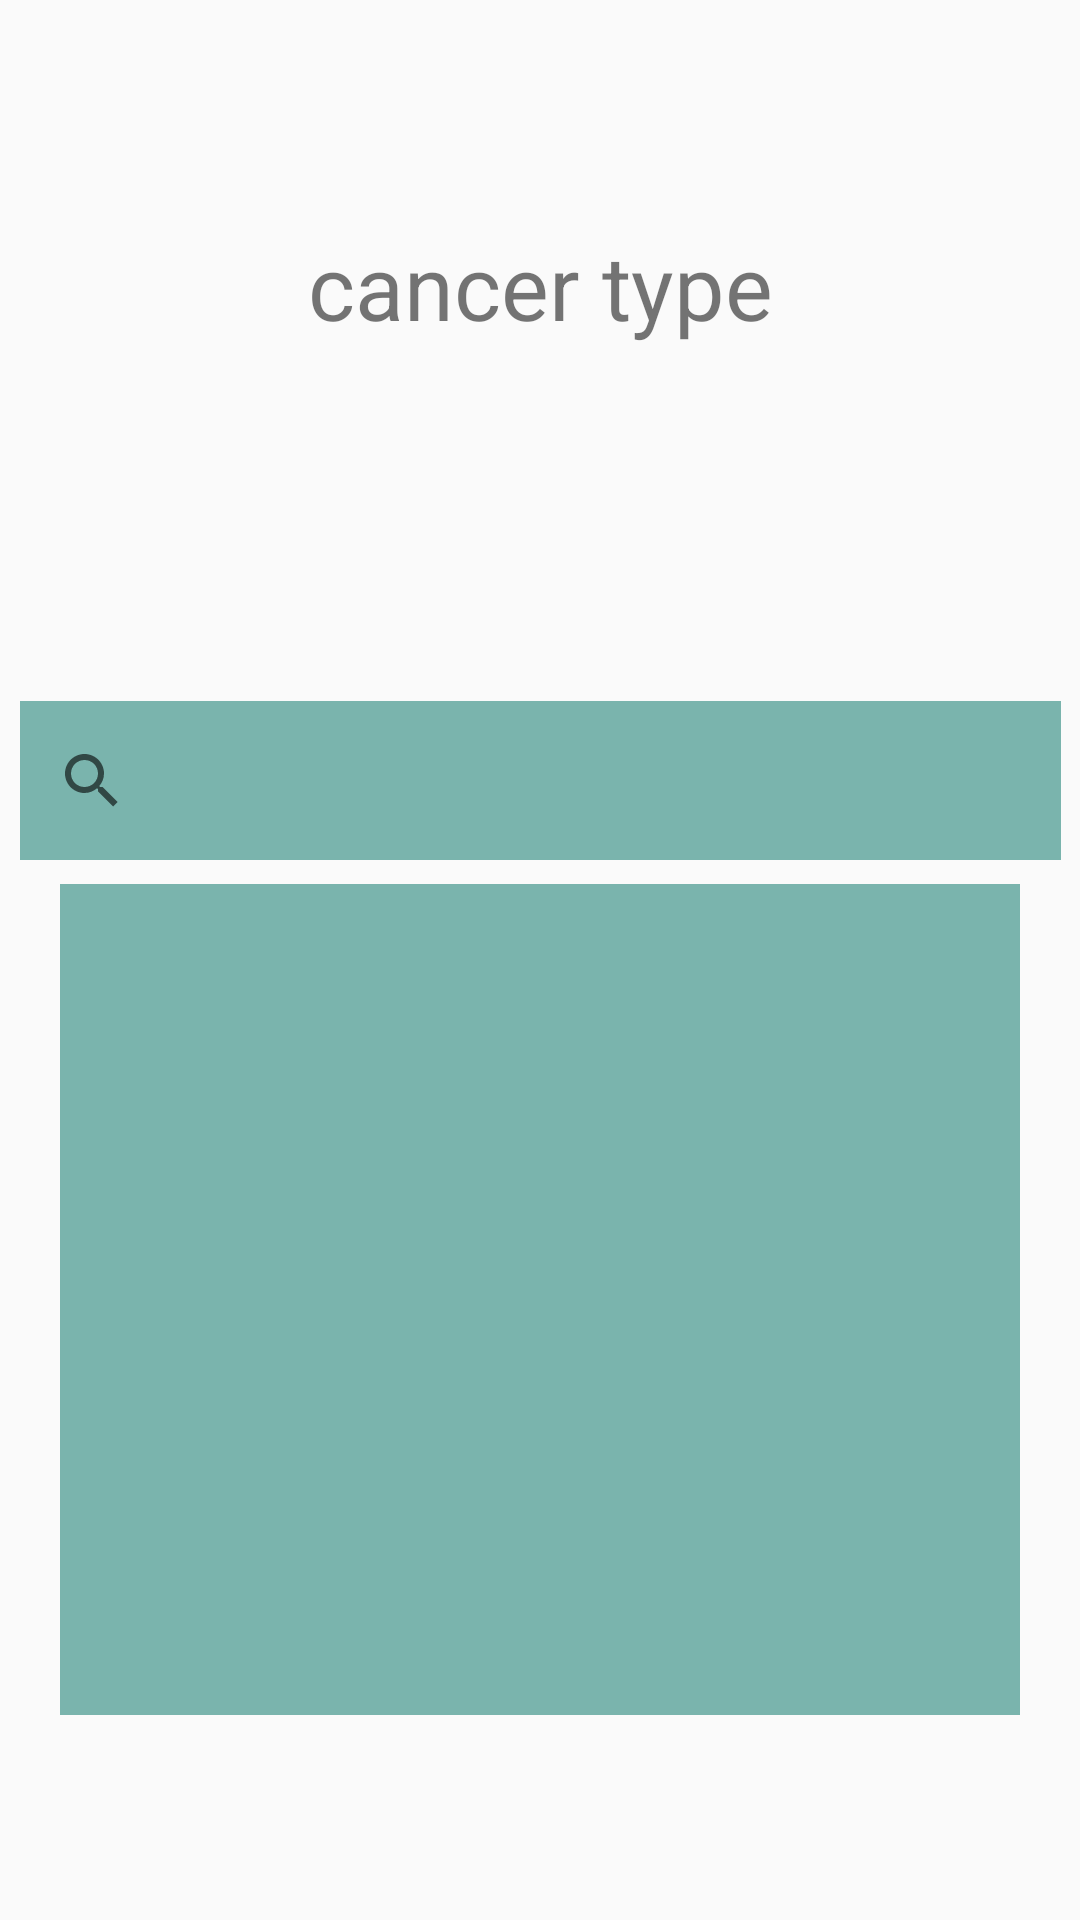

Write the Android layout XML for this screen, with the resource values it uses.
<!-- AndroidManifest.xml: application theme AppTheme -->
<!-- res/layout/activity_homepage.xml -->
<?xml version="1.0" encoding="utf-8"?>
<android.support.constraint.ConstraintLayout xmlns:android="http://schemas.android.com/apk/res/android"
    xmlns:app="http://schemas.android.com/apk/res-auto"
    xmlns:tools="http://schemas.android.com/tools"
    android:layout_width="match_parent"
    android:layout_height="match_parent"
    tools:context="com.onestopcancercenter.onestopcancercenter.Homepage">

    <TextView
        android:id="@+id/textView"
        android:layout_width="wrap_content"
        android:layout_height="wrap_content"
        android:layout_marginBottom="24dp"
        android:layout_marginEnd="24dp"
        android:layout_marginStart="24dp"
        android:layout_marginTop="16dp"
        android:text="cancer type"
        android:textSize="30dp"
        app:layout_constraintBottom_toTopOf="@+id/searchView"
        app:layout_constraintEnd_toEndOf="parent"
        app:layout_constraintStart_toStartOf="parent"
        app:layout_constraintTop_toTopOf="parent"
        app:layout_constraintVertical_bias="0.385" />

    <SearchView
        android:id="@+id/searchView"
        android:layout_width="347dp"
        android:layout_height="53dp"
        android:layout_marginEnd="20dp"
        android:layout_marginStart="20dp"
        android:layout_marginTop="165dp"
        android:background="@color/colorPrimary"
        android:orientation="horizontal"
        app:layout_constraintBottom_toTopOf="@+id/listviewHP"
        app:layout_constraintEnd_toEndOf="parent"
        app:layout_constraintStart_toStartOf="parent"
        app:layout_constraintTop_toTopOf="parent"
        app:layout_constraintVertical_chainStyle="packed" />

    <ListView
        android:id="@+id/listviewHP"
        style="@style/AppTheme"
        android:layout_width="0dp"
        android:layout_height="277dp"
        android:layout_marginEnd="20dp"
        android:layout_marginStart="20dp"
        android:layout_marginTop="8dp"
        android:background="@color/colorPrimary"
        android:cacheColorHint="@color/cardview_light_background"
        app:layout_constraintBottom_toBottomOf="parent"
        app:layout_constraintEnd_toEndOf="parent"
        app:layout_constraintStart_toStartOf="parent"
        app:layout_constraintTop_toBottomOf="@+id/searchView" />

</android.support.constraint.ConstraintLayout>
<!-- resources referenced by this layout -->
<resources>
  <color name="colorPrimary">#7ab4ad</color>
  <style name="AppTheme" parent="Theme.AppCompat.Light.DarkActionBar">
          
          <item name="colorPrimary">@color/colorPrimary</item>
          <item name="colorPrimaryDark">@color/colorPrimaryDark</item>
          <item name="colorAccent">@color/colorAccent</item>
      </style>
  <color name="colorPrimaryDark">#7ab4ad</color>
  <color name="colorAccent">#38a0afaf</color>
</resources>
